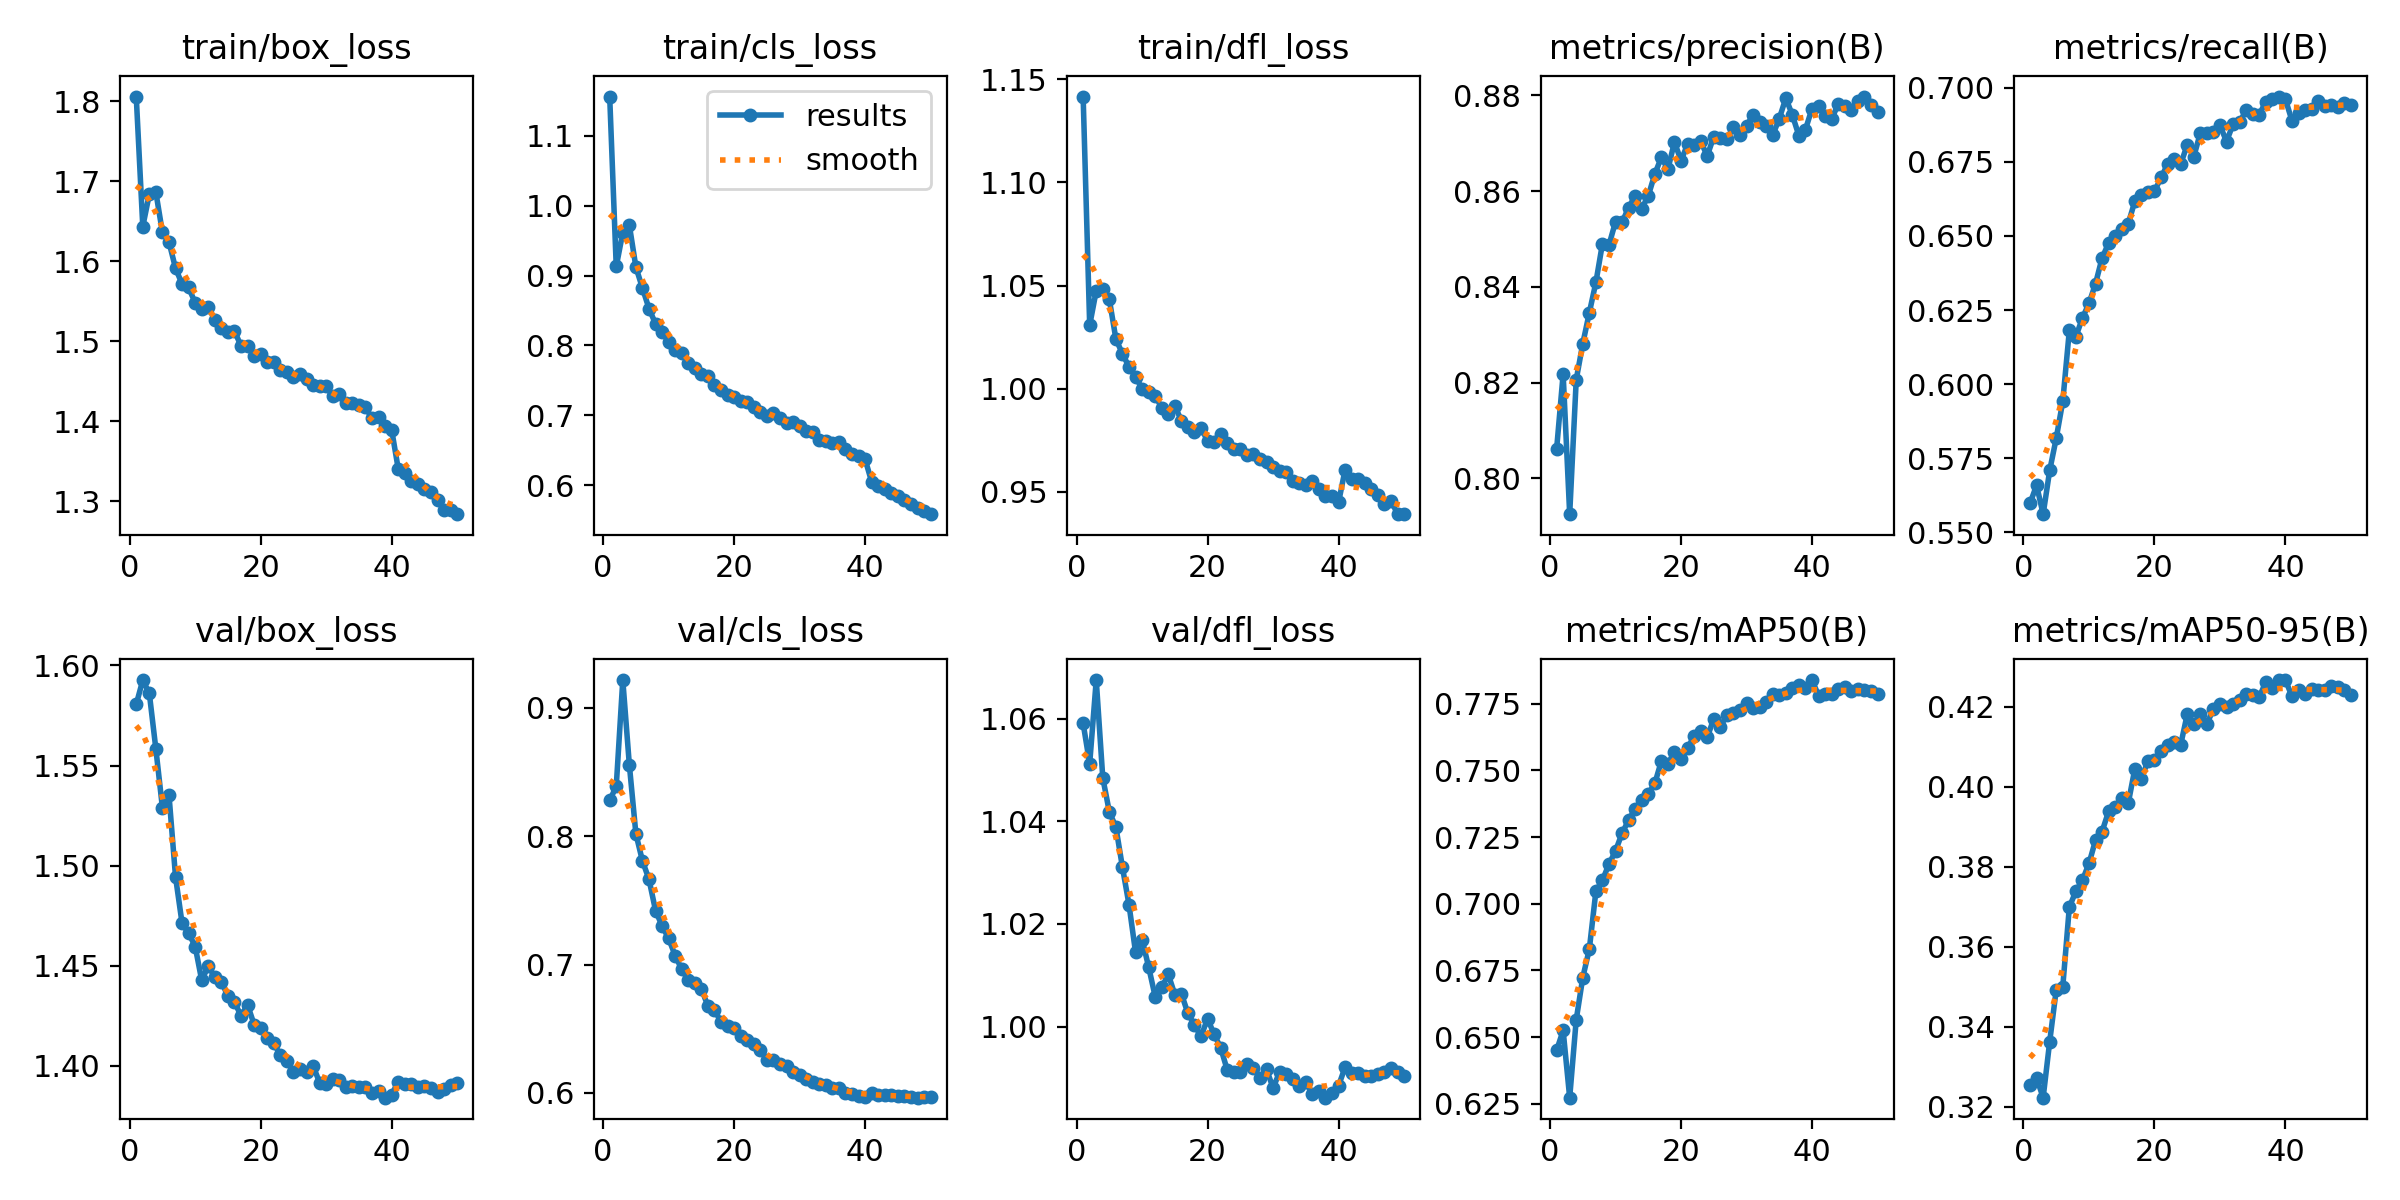

Source data for this figure (header and first rows):
epoch, time, train/box_loss, train/cls_loss, train/dfl_loss, metrics/precision(B), metrics/recall(B), metrics/mAP50(B), metrics/mAP50-95(B), val/box_loss, val/cls_loss, val/dfl_loss, lr/pg0, lr/pg1, lr/pg2, lr/pg3, lr/pg4, lr/pg5, lr/pg6, lr/pg7
1, 476.3, 1.806, 1.156, 1.142, 0.806, 0.5598, 0.645, 0.3254, 1.581, 0.8279, 1.059, 0.009994, 0.003331, 0.009994, 0.003331, 0.009994, 0.003331, 0.009994, 0.003331
2, 907.2, 1.643, 0.9129, 1.031, 0.8218, 0.5659, 0.6525, 0.3272, 1.593, 0.8388, 1.051, 0.0196, 0.006533, 0.0196, 0.006533, 0.0196, 0.006533, 0.0196, 0.006533
3, 1328, 1.684, 0.9615, 1.048, 0.7925, 0.5561, 0.6273, 0.3223, 1.586, 0.9217, 1.068, 0.02881, 0.009602, 0.02881, 0.009602, 0.02881, 0.009602, 0.02881, 0.009602
4, 1757, 1.686, 0.9721, 1.048, 0.8206, 0.5709, 0.6566, 0.3363, 1.558, 0.8557, 1.048, 0.02822, 0.009406, 0.02822, 0.009406, 0.02822, 0.009406, 0.02822, 0.009406
5, 2180, 1.636, 0.9121, 1.043, 0.8281, 0.5817, 0.6724, 0.3492, 1.529, 0.8018, 1.042, 0.02762, 0.009208, 0.02762, 0.009208, 0.02762, 0.009208, 0.02762, 0.009208
6, 2604, 1.624, 0.8821, 1.024, 0.8346, 0.5942, 0.683, 0.3501, 1.535, 0.7808, 1.039, 0.02703, 0.00901, 0.02703, 0.00901, 0.02703, 0.00901, 0.02703, 0.00901
7, 3034, 1.591, 0.8528, 1.017, 0.8409, 0.6181, 0.7047, 0.3699, 1.494, 0.7664, 1.031, 0.02644, 0.008812, 0.02644, 0.008812, 0.02644, 0.008812, 0.02644, 0.008812
8, 3455, 1.571, 0.831, 1.011, 0.849, 0.616, 0.7088, 0.3739, 1.471, 0.7421, 1.024, 0.02584, 0.008614, 0.02584, 0.008614, 0.02584, 0.008614, 0.02584, 0.008614
9, 3888, 1.567, 0.8194, 1.006, 0.8488, 0.6223, 0.7149, 0.3766, 1.466, 0.7301, 1.014, 0.02525, 0.008416, 0.02525, 0.008416, 0.02525, 0.008416, 0.02525, 0.008416
10, 4315, 1.548, 0.8052, 1, 0.8536, 0.6272, 0.7198, 0.3808, 1.46, 0.7204, 1.017, 0.02465, 0.008218, 0.02465, 0.008218, 0.02465, 0.008218, 0.02465, 0.008218
11, 4742, 1.541, 0.7941, 0.9985, 0.8535, 0.6339, 0.7265, 0.3866, 1.443, 0.7069, 1.012, 0.02406, 0.00802, 0.02406, 0.00802, 0.02406, 0.00802, 0.02406, 0.00802
12, 5168, 1.543, 0.7895, 0.9966, 0.8566, 0.6425, 0.7314, 0.3888, 1.45, 0.6963, 1.006, 0.02347, 0.007822, 0.02347, 0.007822, 0.02347, 0.007822, 0.02347, 0.007822
13, 5598, 1.526, 0.7749, 0.9908, 0.859, 0.6476, 0.7356, 0.3938, 1.444, 0.6879, 1.008, 0.02287, 0.007624, 0.02287, 0.007624, 0.02287, 0.007624, 0.02287, 0.007624
14, 6027, 1.517, 0.7671, 0.988, 0.8563, 0.65, 0.7388, 0.3949, 1.442, 0.6856, 1.01, 0.02228, 0.007426, 0.02228, 0.007426, 0.02228, 0.007426, 0.02228, 0.007426
15, 6459, 1.512, 0.7588, 0.9917, 0.859, 0.6525, 0.7412, 0.3971, 1.435, 0.6811, 1.006, 0.02168, 0.007228, 0.02168, 0.007228, 0.02168, 0.007228, 0.02168, 0.007228
16, 6885, 1.513, 0.7559, 0.9846, 0.8636, 0.6542, 0.7451, 0.3959, 1.432, 0.6676, 1.006, 0.02109, 0.00703, 0.02109, 0.00703, 0.02109, 0.00703, 0.02109, 0.00703
17, 7315, 1.494, 0.743, 0.9816, 0.8671, 0.6617, 0.7535, 0.4044, 1.425, 0.6648, 1.003, 0.0205, 0.006832, 0.0205, 0.006832, 0.0205, 0.006832, 0.0205, 0.006832
18, 7743, 1.494, 0.7367, 0.9791, 0.8646, 0.6638, 0.7523, 0.4019, 1.43, 0.6551, 1, 0.0199, 0.006634, 0.0199, 0.006634, 0.0199, 0.006634, 0.0199, 0.006634
19, 8166, 1.482, 0.7292, 0.9809, 0.8703, 0.6649, 0.7571, 0.4064, 1.421, 0.6522, 0.9981, 0.01931, 0.006436, 0.01931, 0.006436, 0.01931, 0.006436, 0.01931, 0.006436
20, 8596, 1.485, 0.7266, 0.9748, 0.8664, 0.665, 0.7542, 0.4066, 1.419, 0.6507, 1.002, 0.01871, 0.006238, 0.01871, 0.006238, 0.01871, 0.006238, 0.01871, 0.006238
21, 9018, 1.474, 0.7207, 0.9742, 0.8698, 0.6697, 0.7584, 0.4088, 1.414, 0.6441, 0.9985, 0.01812, 0.00604, 0.01812, 0.00604, 0.01812, 0.00604, 0.01812, 0.00604
22, 9442, 1.474, 0.7193, 0.978, 0.8697, 0.6741, 0.7629, 0.4105, 1.411, 0.6409, 0.9959, 0.01753, 0.005842, 0.01753, 0.005842, 0.01753, 0.005842, 0.01753, 0.005842
23, 9861, 1.464, 0.7122, 0.9735, 0.8704, 0.6761, 0.7649, 0.4112, 1.405, 0.638, 0.9916, 0.01693, 0.005644, 0.01693, 0.005644, 0.01693, 0.005644, 0.01693, 0.005644
24, 10288, 1.461, 0.7045, 0.9706, 0.8674, 0.6742, 0.7624, 0.4104, 1.402, 0.6333, 0.9911, 0.01634, 0.005446, 0.01634, 0.005446, 0.01634, 0.005446, 0.01634, 0.005446
25, 10713, 1.455, 0.6992, 0.9708, 0.8714, 0.6807, 0.7694, 0.4181, 1.397, 0.6257, 0.9911, 0.01574, 0.005248, 0.01574, 0.005248, 0.01574, 0.005248, 0.01574, 0.005248
26, 11137, 1.46, 0.7028, 0.9679, 0.8712, 0.6767, 0.7664, 0.4156, 1.398, 0.6257, 0.9928, 0.01515, 0.00505, 0.01515, 0.00505, 0.01515, 0.00505, 0.01515, 0.00505
27, 11554, 1.453, 0.6962, 0.9686, 0.871, 0.6847, 0.7708, 0.4181, 1.397, 0.6228, 0.992, 0.01456, 0.004852, 0.01456, 0.004852, 0.01456, 0.004852, 0.01456, 0.004852
28, 11976, 1.445, 0.6889, 0.9657, 0.8733, 0.6847, 0.7716, 0.4158, 1.4, 0.6206, 0.9901, 0.01396, 0.004654, 0.01396, 0.004654, 0.01396, 0.004654, 0.01396, 0.004654
29, 12403, 1.444, 0.6908, 0.9646, 0.8717, 0.6851, 0.7728, 0.4193, 1.392, 0.6163, 0.9917, 0.01337, 0.004456, 0.01337, 0.004456, 0.01337, 0.004456, 0.01337, 0.004456
30, 12827, 1.444, 0.6844, 0.9619, 0.8736, 0.6873, 0.7754, 0.4208, 1.391, 0.6143, 0.988, 0.01277, 0.004258, 0.01277, 0.004258, 0.01277, 0.004258, 0.01277, 0.004258
31, 13257, 1.431, 0.678, 0.9602, 0.876, 0.6818, 0.7734, 0.4198, 1.393, 0.6108, 0.9911, 0.01218, 0.00406, 0.01218, 0.00406, 0.01218, 0.00406, 0.01218, 0.00406
32, 13685, 1.434, 0.6756, 0.9597, 0.8745, 0.6877, 0.7737, 0.4207, 1.393, 0.6085, 0.9908, 0.01159, 0.003862, 0.01159, 0.003862, 0.01159, 0.003862, 0.01159, 0.003862
33, 14114, 1.423, 0.6646, 0.9555, 0.8737, 0.6883, 0.7755, 0.4216, 1.389, 0.6067, 0.9899, 0.01099, 0.003664, 0.01099, 0.003664, 0.01099, 0.003664, 0.01099, 0.003664
34, 14541, 1.423, 0.6639, 0.9542, 0.8717, 0.6925, 0.7787, 0.4232, 1.39, 0.6065, 0.9885, 0.0104, 0.003466, 0.0104, 0.003466, 0.0104, 0.003466, 0.0104, 0.003466
35, 14972, 1.42, 0.6598, 0.9535, 0.8752, 0.6912, 0.7783, 0.4228, 1.389, 0.6038, 0.9891, 0.009804, 0.003268, 0.009804, 0.003268, 0.009804, 0.003268, 0.009804, 0.003268
36, 15400, 1.417, 0.6624, 0.9551, 0.8794, 0.6909, 0.7789, 0.4224, 1.389, 0.6036, 0.9868, 0.00921, 0.00307, 0.00921, 0.00307, 0.00921, 0.00307, 0.00921, 0.00307
37, 15829, 1.403, 0.6513, 0.9515, 0.8759, 0.6953, 0.781, 0.4262, 1.386, 0.5997, 0.9875, 0.008616, 0.002872, 0.008616, 0.002872, 0.008616, 0.002872, 0.008616, 0.002872
38, 16258, 1.405, 0.6454, 0.9479, 0.8716, 0.6961, 0.7819, 0.4246, 1.387, 0.5994, 0.9861, 0.008022, 0.002674, 0.008022, 0.002674, 0.008022, 0.002674, 0.008022, 0.002674
39, 16686, 1.394, 0.6424, 0.9479, 0.8729, 0.697, 0.7811, 0.4266, 1.384, 0.5979, 0.9871, 0.007428, 0.002476, 0.007428, 0.002476, 0.007428, 0.002476, 0.007428, 0.002476
40, 17117, 1.389, 0.6373, 0.9449, 0.8773, 0.696, 0.7839, 0.4266, 1.385, 0.5964, 0.9885, 0.006834, 0.002278, 0.006834, 0.002278, 0.006834, 0.002278, 0.006834, 0.002278
41, 17521, 1.341, 0.605, 0.9608, 0.8779, 0.6888, 0.7781, 0.4226, 1.392, 0.5998, 0.9921, 0.00624, 0.00208, 0.00624, 0.00208, 0.00624, 0.00208, 0.00624, 0.00208
42, 17922, 1.336, 0.5991, 0.9563, 0.8757, 0.6914, 0.7785, 0.4241, 1.391, 0.5982, 0.991, 0.005646, 0.001882, 0.005646, 0.001882, 0.005646, 0.001882, 0.005646, 0.001882
43, 18326, 1.326, 0.5951, 0.9561, 0.875, 0.6926, 0.7787, 0.4233, 1.391, 0.5984, 0.991, 0.005052, 0.001684, 0.005052, 0.001684, 0.005052, 0.001684, 0.005052, 0.001684
44, 18731, 1.321, 0.5884, 0.9546, 0.8782, 0.6929, 0.7804, 0.4245, 1.389, 0.5981, 0.9903, 0.004458, 0.001486, 0.004458, 0.001486, 0.004458, 0.001486, 0.004458, 0.001486
45, 19140, 1.315, 0.5851, 0.9514, 0.8778, 0.6956, 0.7813, 0.4242, 1.39, 0.5974, 0.9904, 0.003864, 0.001288, 0.003864, 0.001288, 0.003864, 0.001288, 0.003864, 0.001288
46, 19550, 1.311, 0.5794, 0.9486, 0.877, 0.6938, 0.7799, 0.4243, 1.389, 0.5973, 0.9908, 0.00327, 0.00109, 0.00327, 0.00109, 0.00327, 0.00109, 0.00327, 0.00109
47, 19957, 1.302, 0.5728, 0.9442, 0.8788, 0.6941, 0.7804, 0.4251, 1.387, 0.5967, 0.9911, 0.002676, 0.000892, 0.002676, 0.000892, 0.002676, 0.000892, 0.002676, 0.000892
48, 20360, 1.29, 0.5673, 0.9457, 0.8798, 0.6935, 0.7803, 0.4249, 1.389, 0.5962, 0.992, 0.002082, 0.000694, 0.002082, 0.000694, 0.002082, 0.000694, 0.002082, 0.000694
49, 406.8, 1.289, 0.563, 0.9395, 0.878, 0.6949, 0.7796, 0.4241, 1.39, 0.597, 0.9911, 0.001488, 0.000496, 0.001488, 0.000496, 0.001488, 0.000496, 0.001488, 0.000496
50, 808.4, 1.284, 0.5587, 0.9392, 0.8765, 0.6942, 0.7788, 0.4229, 1.391, 0.5968, 0.9904, 0.000894, 0.000298, 0.000894, 0.000298, 0.000894, 0.000298, 0.000894, 0.000298
